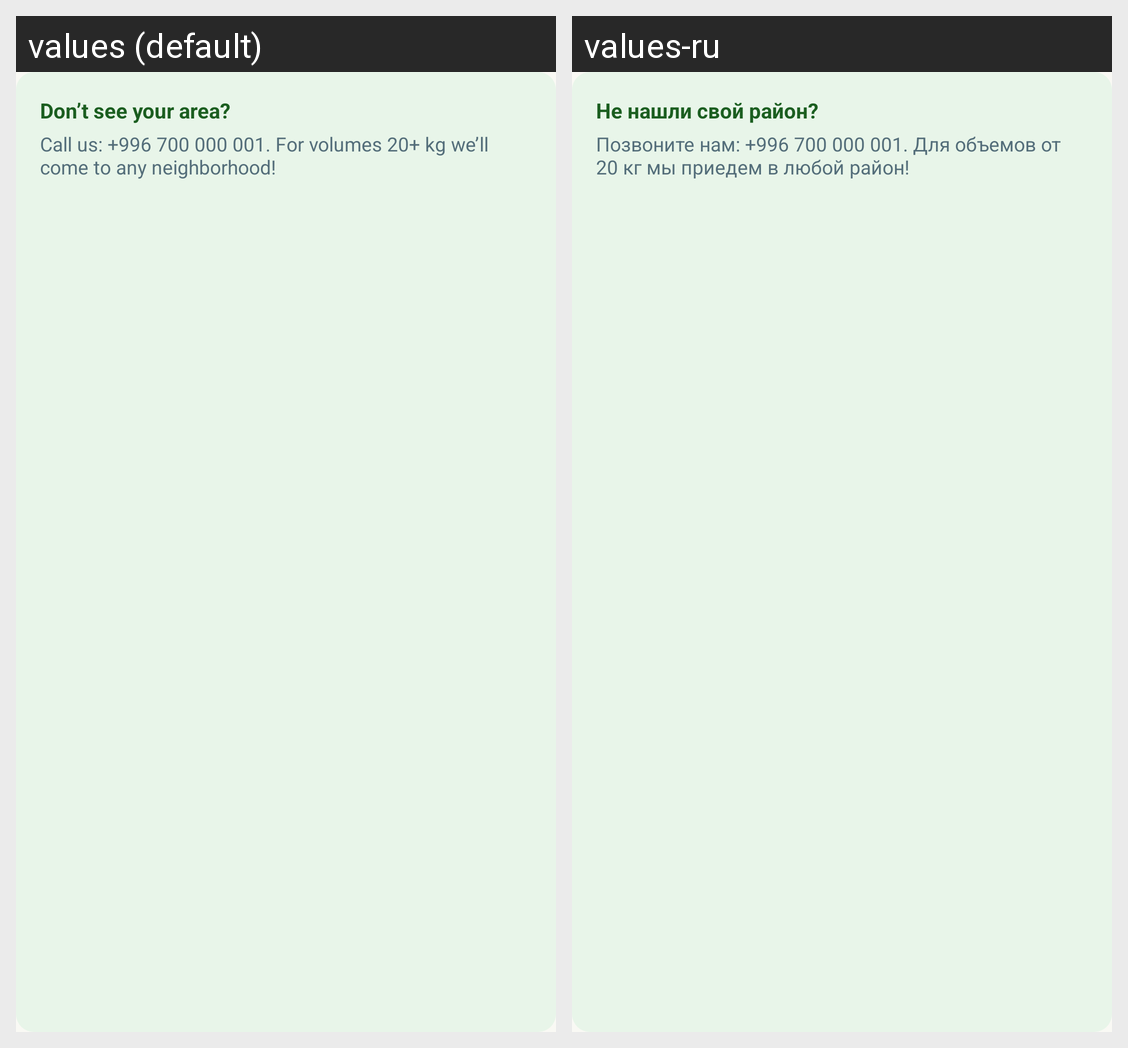

The same Android screen rendered under two of its app's locales, left to right. List the strings drawn on it with the default value and each locale's translation.
Android screen res/layout/section_schedule_help.xml rendered under 2 locales, left to right: values (default), values-ru. Device: Nexus 5 (rendered at 1080×1920; each locale shown at half size, 540×960, under a caption strip naming it); theme Theme.EkoNaryn.
Strings drawn on this screen, with the default value and each locale's value (text and hints the layout hard-codes, and strings that could not be matched under every locale, appear in the picture but are not listed):

schedule_not_found
  values: Don’t see your area?
  values-ru: Не нашли свой район?

schedule_not_found_desc
  values: Call us: +996 700 000 001. For volumes 20+ kg we’ll come to any neighborhood!
  values-ru: Позвоните нам: +996 700 000 001. Для объемов от 20 кг мы приедем в любой район!
